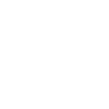
t = 0.00 s
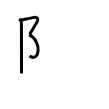
t = 3.00 s
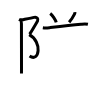
t = 6.00 s
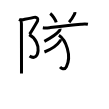
t = 9.00 s
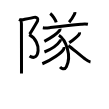
t = 12.00 s
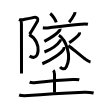
t = 15.00 s

The animated SVG that drew these frames (rendered in a browser with its animation timeline set to each time). Animation: 15 SMIL elements (animate=15); one cycle of 15.00 s.

<svg width="109px" height="109px" viewBox="0 0 px 109px" xmlns="http://www.w3.org/2000/svg" xmlns:xlink="http://www.w3.org/1999/xlink" xml:space="preserve" version="1.1"  baseProfile="full">
<path d="M19.04,19.33c0.96,0.55,2.57,0.65,4.15,0.34c5.23-1.05,8.86-1.76,10.98-2.33c2.79-0.75,4.5,1.77,3.41,3.61c-1.58,2.68-5.21,8.93-7.93,13.2" style="fill:none;stroke:black;stroke-width:3;opacity:0">
  <animate attributeType="CSS" attributeName="opacity" from="0" to="1" begin="0s" dur="1s" repeatCount="Indefinite" fill="freeze" />
</path>
<path d="M29.15,34.65c13.6,7.1,10.1,28.35,0.45,21.29" style="fill:none;stroke:black;stroke-width:3;opacity:0">
  <animate attributeType="CSS" attributeName="opacity" from="0" to="1" begin="1s" dur="1s" repeatCount="Indefinite" fill="freeze" />
</path>
<path d="M20.62,20.52c0.68,0.68,0.82,1.73,0.82,3.18c0,3.28,0.05,28.63,0.06,41.8c0,4.63,0,7.79-0.01,8" style="fill:none;stroke:black;stroke-width:3;opacity:0">
  <animate attributeType="CSS" attributeName="opacity" from="0" to="1" begin="2s" dur="1s" repeatCount="Indefinite" fill="freeze" />
</path>
<path d="M50.21,13.47c2.12,1.58,5.46,6.5,6,8.96" style="fill:none;stroke:black;stroke-width:3;opacity:0">
  <animate attributeType="CSS" attributeName="opacity" from="0" to="1" begin="3s" dur="1s" repeatCount="Indefinite" fill="freeze" />
</path>
<path d="M74.9,12.18c0.07,0.81-0.04,1.2-0.41,1.93c-1.31,2.62-2.49,4.69-5.36,8.13" style="fill:none;stroke:black;stroke-width:3;opacity:0">
  <animate attributeType="CSS" attributeName="opacity" from="0" to="1" begin="4s" dur="1s" repeatCount="Indefinite" fill="freeze" />
</path>
<path d="M42.85,27.81c2.77,0.44,4.66,0.16,6.8-0.12c7.01-0.91,20.79-2.72,31.35-3.44c2.31-0.16,4.64-0.42,6.92,0.06" style="fill:none;stroke:black;stroke-width:3;opacity:0">
  <animate attributeType="CSS" attributeName="opacity" from="0" to="1" begin="5s" dur="1s" repeatCount="Indefinite" fill="freeze" />
</path>
<path d="M60.08,28.72c0.13,0.9-0.1,1.29-0.69,2.01c-2.18,2.69-7.22,6.46-15.03,10.59" style="fill:none;stroke:black;stroke-width:3;opacity:0">
  <animate attributeType="CSS" attributeName="opacity" from="0" to="1" begin="6s" dur="1s" repeatCount="Indefinite" fill="freeze" />
</path>
<path d="M58.91,35.33c6.97,4.54,13.09,20.42,7.42,31.59c-1.79,3.51-5.07,1.33-6.27,0.03" style="fill:none;stroke:black;stroke-width:3;opacity:0">
  <animate attributeType="CSS" attributeName="opacity" from="0" to="1" begin="7s" dur="1s" repeatCount="Indefinite" fill="freeze" />
</path>
<path d="M60.38,39.32c0.11,0.74-0.06,1.39-0.51,1.96c-1.82,2.76-7.68,7.64-15.44,10.73" style="fill:none;stroke:black;stroke-width:3;opacity:0">
  <animate attributeType="CSS" attributeName="opacity" from="0" to="1" begin="8s" dur="1s" repeatCount="Indefinite" fill="freeze" />
</path>
<path d="M64.08,47.03c0.13,0.89-0.05,1.61-0.53,2.37c-2.29,3.62-10.78,10.13-21.23,14.36" style="fill:none;stroke:black;stroke-width:3;opacity:0">
  <animate attributeType="CSS" attributeName="opacity" from="0" to="1" begin="9s" dur="1s" repeatCount="Indefinite" fill="freeze" />
</path>
<path d="M79.58,32.38c0.1,0.82-0.2,1.67-0.74,2.29c-2.46,2.83-3.96,4.08-9.59,8.08" style="fill:none;stroke:black;stroke-width:3;opacity:0">
  <animate attributeType="CSS" attributeName="opacity" from="0" to="1" begin="10s" dur="1s" repeatCount="Indefinite" fill="freeze" />
</path>
<path d="M68.33,45.62C72,48,79.17,54.62,84.48,58.53c1.79,1.32,3.78,3.06,6.02,3.49" style="fill:none;stroke:black;stroke-width:3;opacity:0">
  <animate attributeType="CSS" attributeName="opacity" from="0" to="1" begin="11s" dur="1s" repeatCount="Indefinite" fill="freeze" />
</path>
<path d="M29.6,82.17c1.92,0.77,4.77,0.52,6.77,0.3c10.92-1.17,25.35-2.44,36.38-2.94c2.2-0.1,4.38-0.26,6.54,0.26" style="fill:none;stroke:black;stroke-width:3;opacity:0">
  <animate attributeType="CSS" attributeName="opacity" from="0" to="1" begin="12s" dur="1s" repeatCount="Indefinite" fill="freeze" />
</path>
<path d="M53.27,70.37c0.99,0.99,1.23,2.51,1.23,3.89c0,4.75,0,12.88,0,18.25" style="fill:none;stroke:black;stroke-width:3;opacity:0">
  <animate attributeType="CSS" attributeName="opacity" from="0" to="1" begin="13s" dur="1s" repeatCount="Indefinite" fill="freeze" />
</path>
<path d="M19.13,94.98c2.67,0.97,6.32,0.73,9.11,0.52c16.89-1.3,40.46-2.56,56.14-3.27c3.05-0.14,6.26,0.19,9.25,0.85" style="fill:none;stroke:black;stroke-width:3;opacity:0">
  <animate attributeType="CSS" attributeName="opacity" from="0" to="1" begin="14s" dur="1s" repeatCount="Indefinite" fill="freeze" />
</path>
</svg>
